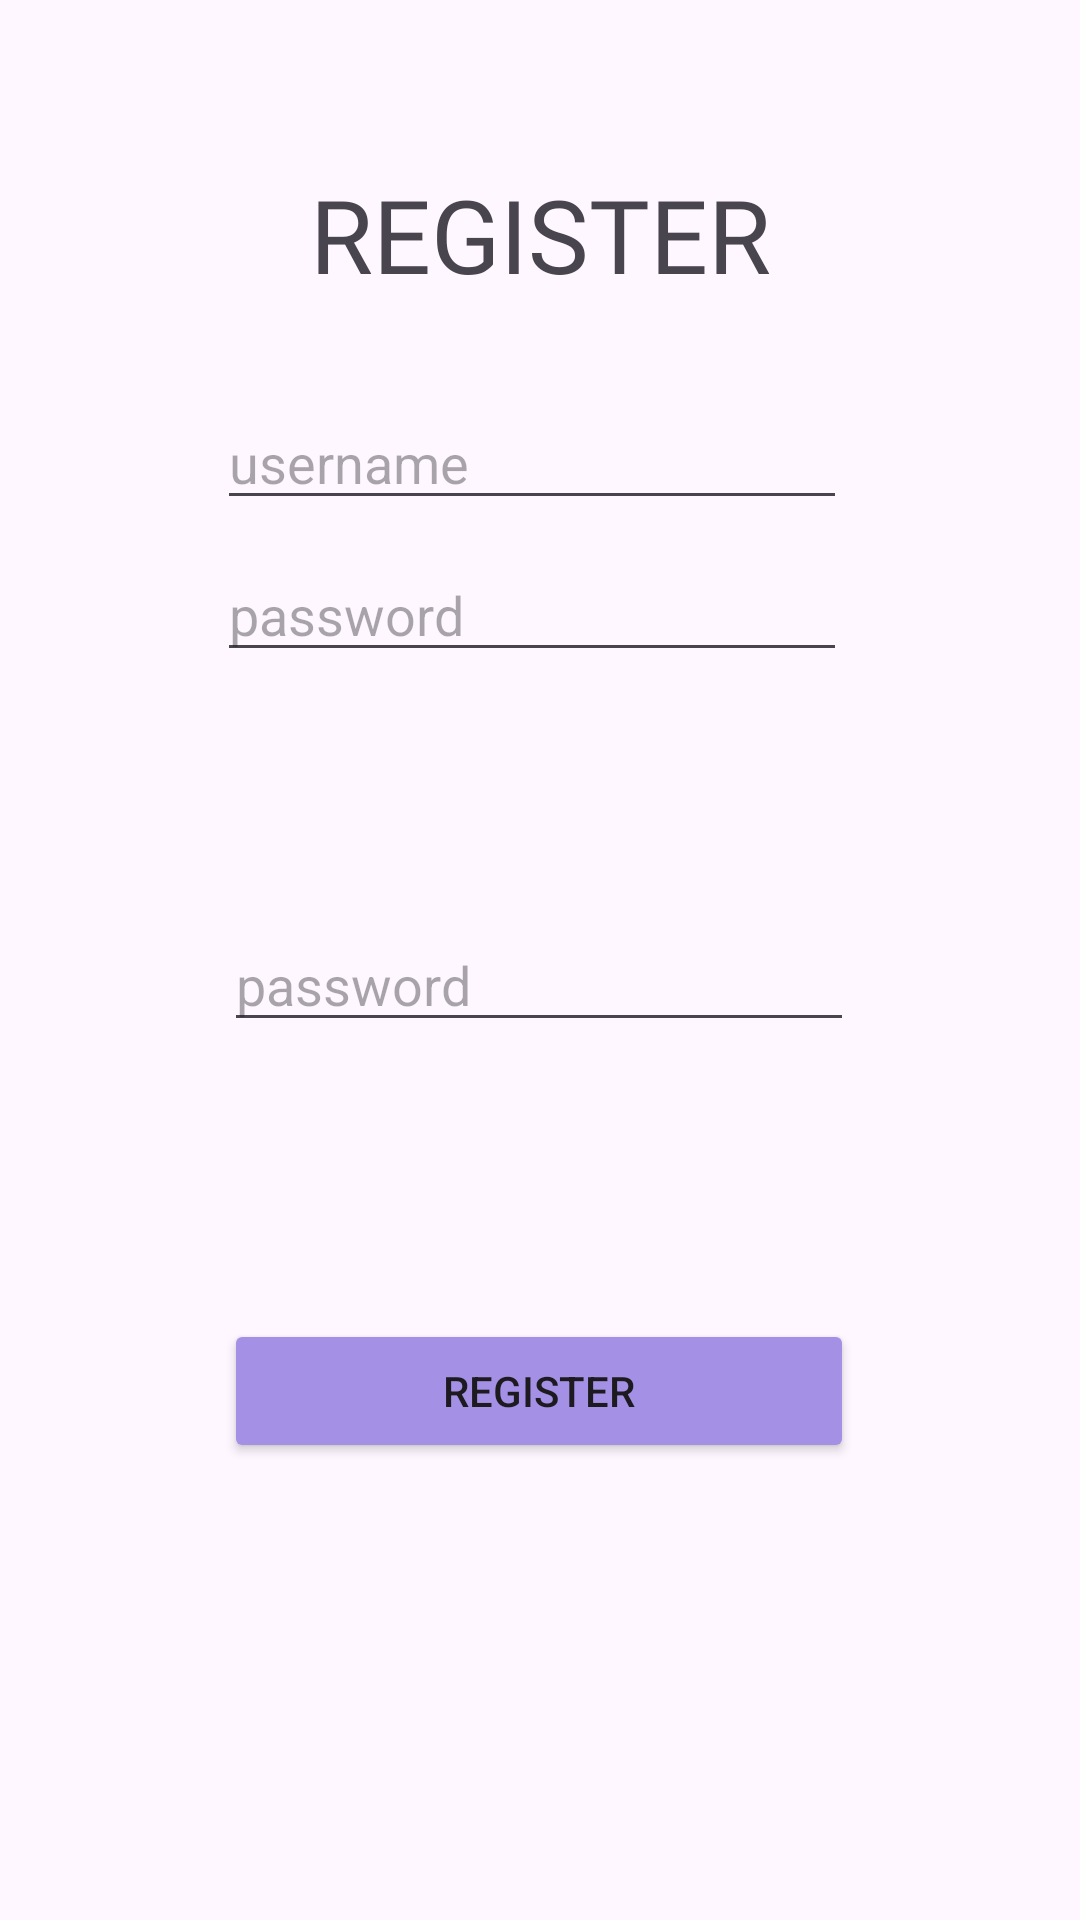

Write the Android layout XML for this screen, with the resource values it uses.
<!-- AndroidManifest.xml: application theme Theme.PMDMU3Actividad -->
<!-- res/layout/fragment_register2.xml -->
<?xml version="1.0" encoding="utf-8"?>
<androidx.constraintlayout.widget.ConstraintLayout xmlns:android="http://schemas.android.com/apk/res/android"
    xmlns:app="http://schemas.android.com/apk/res-auto"
    xmlns:tools="http://schemas.android.com/tools"
    android:id="@+id/frameLayout2"
    android:layout_width="match_parent"
    android:layout_height="match_parent"
    tools:context=".ui.auth.RegisterFragment">

    <Button
        android:id="@+id/btn_register2"
        android:layout_width="0dp"
        android:layout_height="wrap_content"
        android:backgroundTint="#A491E6"
        android:text="@string/register_login"
        app:layout_constraintBottom_toBottomOf="parent"
        app:layout_constraintEnd_toEndOf="@+id/et_password3"
        app:layout_constraintHorizontal_bias="1.0"
        app:layout_constraintStart_toStartOf="@+id/et_password3"
        app:layout_constraintTop_toBottomOf="@+id/et_password3"
        app:layout_constraintVertical_bias="0.377" />

    <EditText
        android:id="@+id/et_username2"
        android:layout_width="wrap_content"
        android:layout_height="wrap_content"
        android:ems="10"
        android:hint="@string/username_login"
        android:inputType="text"
        app:layout_constraintBottom_toTopOf="@+id/et_password2"
        app:layout_constraintEnd_toEndOf="@+id/tv_title_register2"
        app:layout_constraintHorizontal_bias="0.555"
        app:layout_constraintStart_toStartOf="@+id/tv_title_register2"
        app:layout_constraintTop_toBottomOf="@+id/tv_title_register2"
        app:layout_constraintVertical_bias="0.772" />

    <EditText
        android:id="@+id/et_password2"
        android:layout_width="wrap_content"
        android:layout_height="wrap_content"
        android:layout_marginBottom="416dp"
        android:ems="10"
        android:hint="@string/password_login"
        android:inputType="textPassword"
        app:layout_constraintBottom_toBottomOf="parent"
        app:layout_constraintEnd_toEndOf="@+id/et_username2"
        app:layout_constraintHorizontal_bias="0.0"
        app:layout_constraintStart_toStartOf="@+id/et_username2" />

    <EditText
        android:id="@+id/et_password3"
        android:layout_width="wrap_content"
        android:layout_height="wrap_content"
        android:ems="10"
        android:hint="@string/password_login"
        android:inputType="textPassword"
        app:layout_constraintBottom_toBottomOf="parent"
        app:layout_constraintEnd_toEndOf="parent"
        app:layout_constraintHorizontal_bias="0.497"
        app:layout_constraintStart_toStartOf="parent"
        app:layout_constraintTop_toBottomOf="@+id/et_password2"
        app:layout_constraintVertical_bias="0.219" />

    <TextView
        android:id="@+id/tv_title_register2"
        android:layout_width="wrap_content"
        android:layout_height="wrap_content"
        android:fontFamily="@font/alfa_slab_one"
        android:text="@string/title_register"
        android:textSize="34dp"
        app:layout_constraintBottom_toBottomOf="@+id/et_password2"
        app:layout_constraintEnd_toEndOf="parent"
        app:layout_constraintStart_toStartOf="parent"
        app:layout_constraintTop_toTopOf="parent"
        app:layout_constraintVertical_bias="0.31" />
</androidx.constraintlayout.widget.ConstraintLayout>
<!-- resources referenced by this layout -->
<resources>
  <string name="password_login">password</string>
  <string name="register_login">Register</string>
  <string name="title_register">REGISTER</string>
  <string name="username_login">username</string>
  <style name="Theme.PMDMU3Actividad" parent="Base.Theme.PMDMU3Actividad" />
  <style name="Base.Theme.PMDMU3Actividad" parent="Theme.Material3.DayNight.NoActionBar">
          
          
      </style>
</resources>
